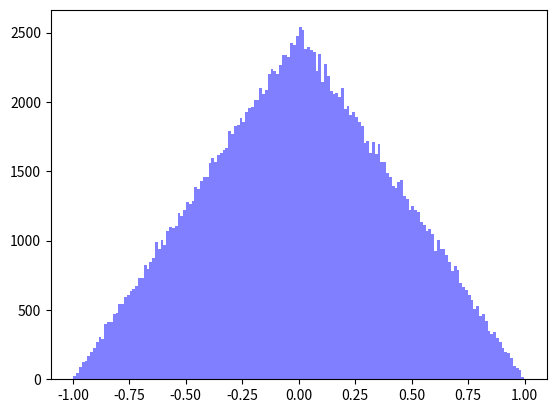

Write the Python code that produced this figure.
import numpy as np
import math
import matplotlib.mlab as mlab
import matplotlib.pyplot as plt
FREQ = 104729
N_PROB = 200000

def triang(absx):
    if (absx == 0):
        absx += 0.1312
    
    interval = 1.0/FREQ
    return (absx/interval) - math.floor(absx/interval)

def sin(x):
    return (np.sin(x*FREQ*np.pi*2) + 1) /2 

def f(x):
    if x < 0:
        return x + 1
    if x > 0:
        return -x + 1
    return 0

lastNum = 0.6123
values = []
while len(values) < N_PROB:
    y = triang(lastNum)
    x = (triang(y) * 2) - 1
    lastNum = y
    print(lastNum)
    if f(x) > y:
        values.append(x)

n, bins, patches = plt.hist(values, 160, facecolor='blue', alpha=0.5)
plt.show()